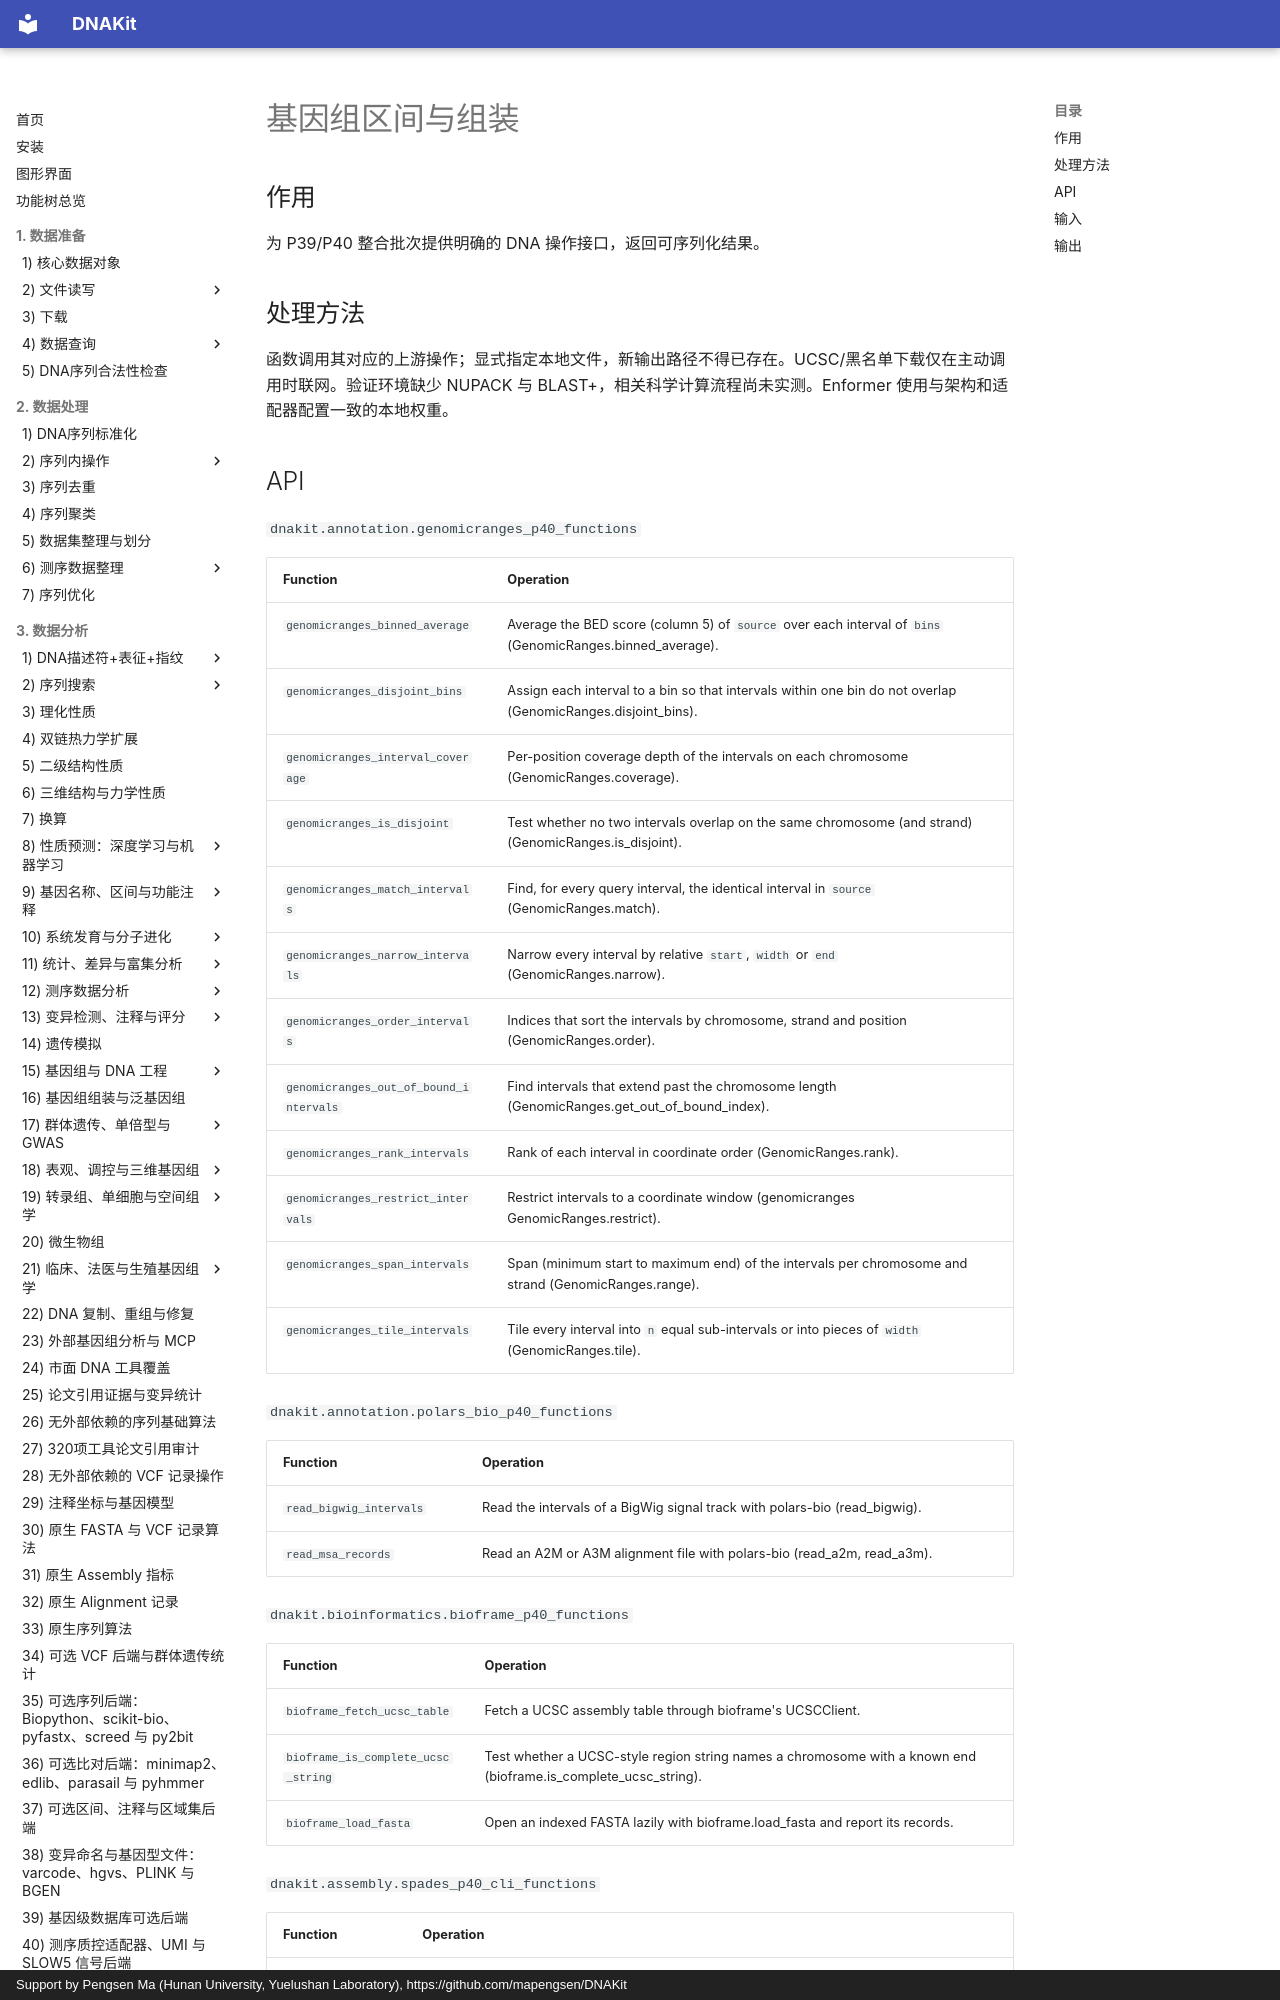

repository: mapengsen/DNAKit · page: api/features/421_p40_intervals/index.html · generator: mkdocs · copyright: Support by Pengsen Ma (Hunan University, Yuelushan Laboratory), https://github.com/mapengsen/DNAKit

# 基因组区间与组装

## 作用

为 P39/P40 整合批次提供明确的 DNA 操作接口，返回可序列化结果。

## 处理方法

函数调用其对应的上游操作；显式指定本地文件，新输出路径不得已存在。UCSC/黑名单下载仅在主动调用时联网。验证环境缺少 NUPACK 与 BLAST+，相关科学计算流程尚未实测。Enformer 使用与架构和适配器配置一致的本地权重。

## API

`dnakit.annotation.genomicranges_p40_functions`
